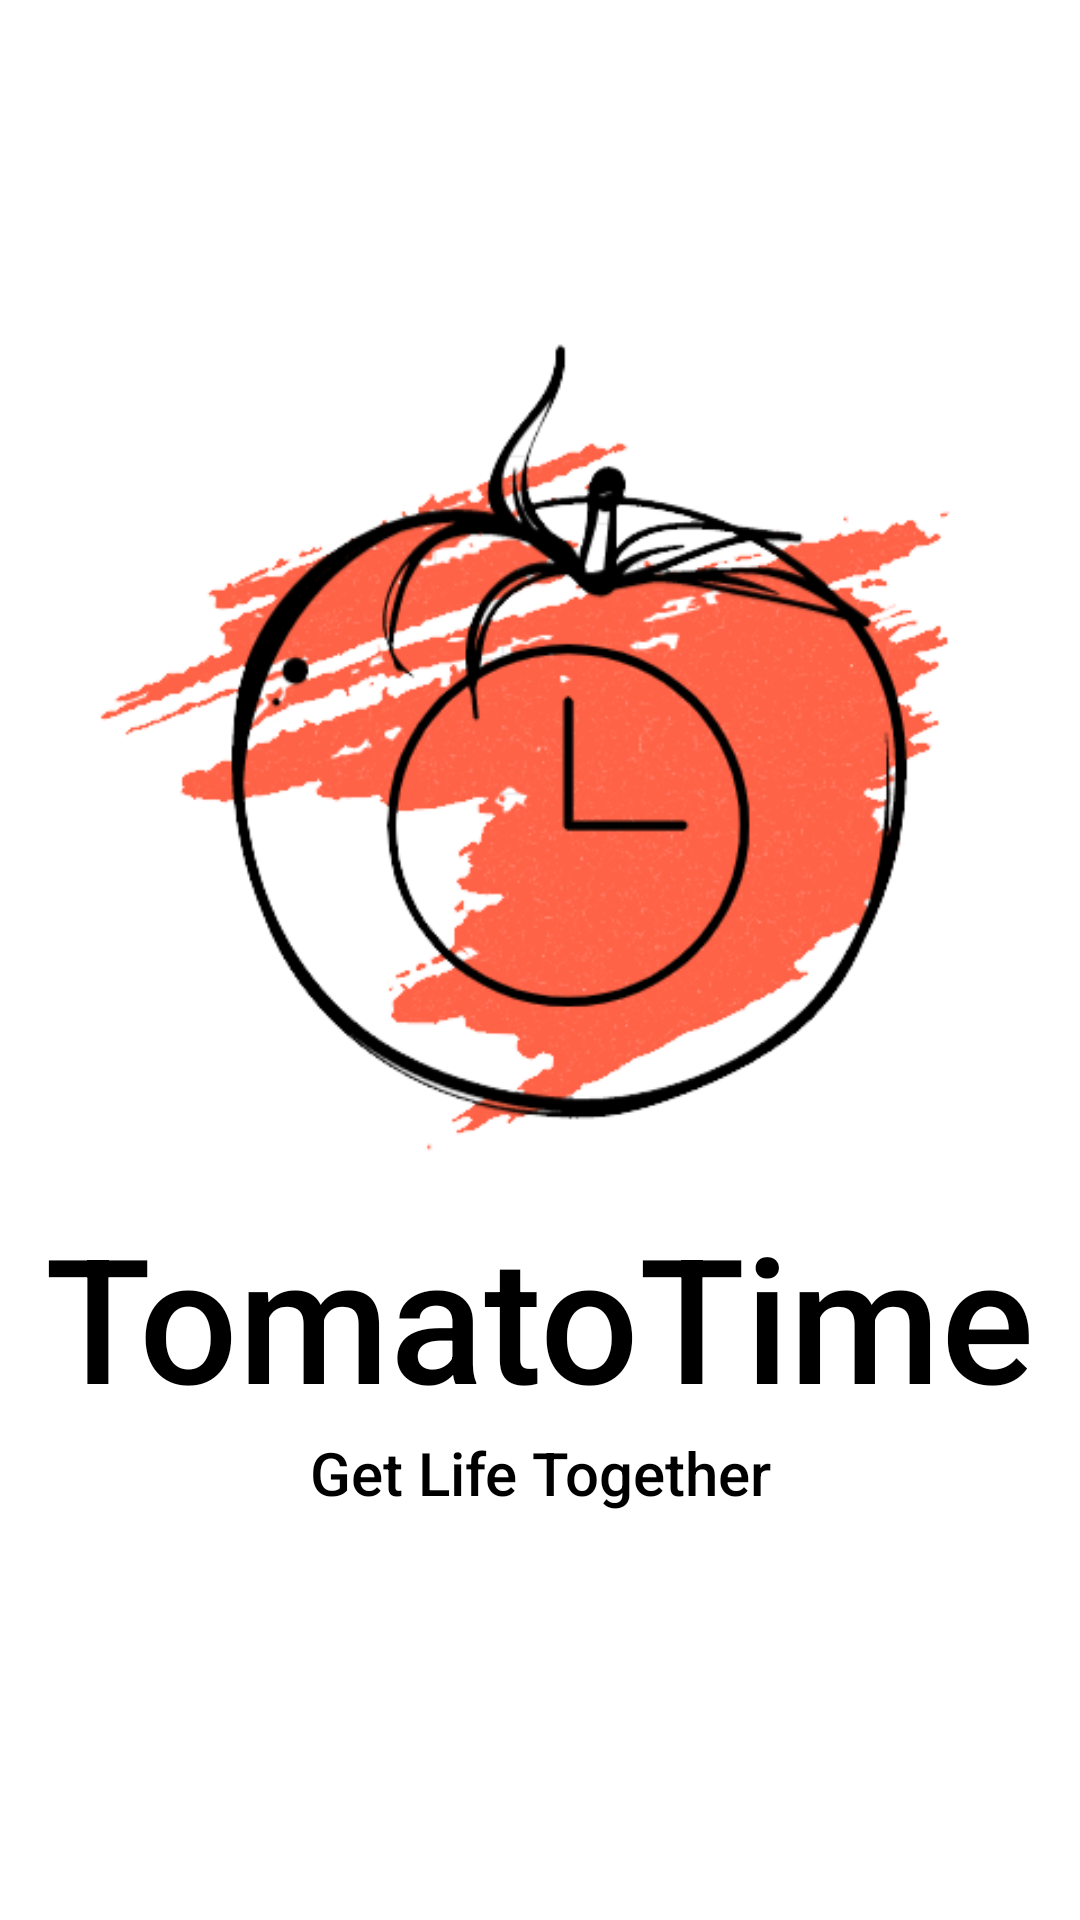

This screen was rendered from an Android layout file. Write that file and the resources it references.
<!-- AndroidManifest.xml: application theme Theme.TomatoTime -->
<!-- res/layout/activity_main.xml -->
<?xml version="1.0" encoding="utf-8"?>
<LinearLayout xmlns:android="http://schemas.android.com/apk/res/android"
    xmlns:app="http://schemas.android.com/apk/res-auto"
    xmlns:tools="http://schemas.android.com/tools"
    android:layout_width="match_parent"
    android:layout_height="match_parent"
    android:orientation="vertical"
    tools:context=".MainActivity">

    <ImageView
        android:layout_width="300sp"
        android:layout_height="300sp"
        android:layout_gravity="center"
        android:src="@drawable/tt"
        android:layout_marginTop="100sp"
        />

    <TextView
        android:layout_width="wrap_content"
        android:layout_height="wrap_content"
        android:layout_gravity="center"
        android:fontFamily="sans-serif-medium"
        android:text="TomatoTime"
        android:textColor="@color/black"
        android:textSize="58sp" />

    <TextView
        android:id="@+id/textView"
        android:layout_width="match_parent"
        android:layout_height="wrap_content"
        android:fontFamily="sans-serif-medium"
        android:gravity="center"
        android:text="Get Life Together"
        android:textColor="@color/black"
        android:textSize="20sp" />


</LinearLayout>
<!-- resources referenced by this layout -->
<resources>
  <!-- drawable tt: jpg bitmap (drawable, 62812 bytes) -->
  <style name="Theme.TomatoTime" parent="Theme.MaterialComponents.DayNight.DarkActionBar">
          
          <item name="colorPrimary">@color/purple_500</item>
          <item name="colorPrimaryVariant">@color/purple_700</item>
          <item name="colorOnPrimary">@color/white</item>
          
          <item name="colorSecondary">@color/teal_200</item>
          <item name="colorSecondaryVariant">@color/teal_700</item>
          <item name="colorOnSecondary">@color/black</item>
          
          <item name="android:statusBarColor" tools:targetApi="l">?attr/colorPrimaryVariant</item>
          
      </style>
  <!-- not gathered from this repository: default colours our renderer supplied (Android Studio template values) -->
  <color name="purple_500">#FF6200EE</color>
  <color name="purple_700">#FF3700B3</color>
  <color name="teal_200">#FF03DAC5</color>
  <color name="teal_700">#FF018786</color>
  <color name="black">#FF000000</color>
  <color name="white">#FFFFFFFF</color>
</resources>
